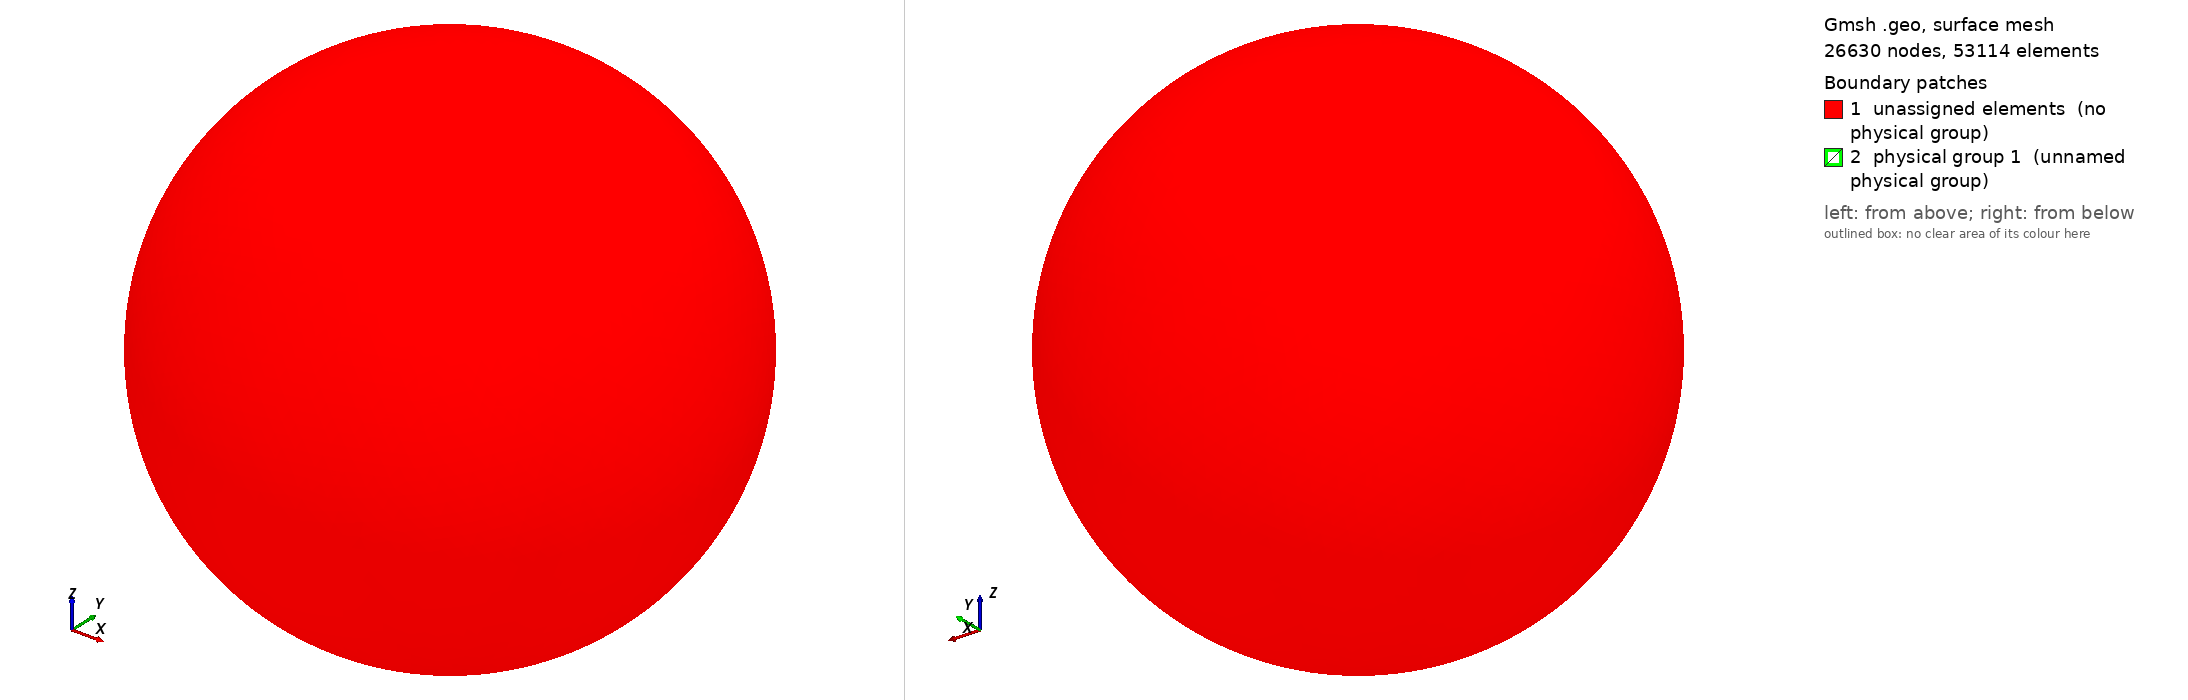

Gmsh geometry script, surface-meshed: 26630 nodes, 53114 surface elements. Boundary patches (legend numbers): 1 unassigned elements (no physical group), 2 physical group 1 (unnamed physical group). Left view from above one corner, right view from below the opposite corner. Legend entries are the model's physical surfaces; 'unassigned elements' are surfaces in no physical group. The drawing asked Gmsh for element sizes between 1% and 20% of the model's largest extent; the script's own settings can give other sizes.

=== four_spheres_with_electrode.geo (drawn) ===
// Gmsh project created on Fri May 10 17:43:53 2024
Mesh.Algorithm = 6;
Mesh.MshFileVersion = 2.2;

Mesh.MeshSizeExtendFromBoundary = 1;
Mesh.MeshSizeFactor = 1;
Mesh.MeshSizeMin = 0;
Mesh.MeshSizeMax  = 0.01;
//Automatically compute mesh element sizes from curvature, using the value as the target number of elements per 2 * Pi radians
Mesh.MeshSizeFromCurvature = 0;
Mesh.MeshSizeFromPoints = 1;

//Mesh.MinimumLineNodes = 2;
//Mesh.MinimumCircleNodes = 7;
Mesh.MinimumCircleNodes = 128;
Mesh.MinimumCurveNodes = 128;

//Mesh.CharacteristicLengthFromCurvature = 1;
//Mesh.MinimumElementsPerTwoPi = 10;

SetFactory("OpenCASCADE");
//+
Sphere(1) = {0, 0, 0, 0.079, -Pi/2, Pi/2, 2*Pi};
//+
Sphere(2) = {0, 0, 0, 0.082, -Pi/2, Pi/2, 2*Pi};
//+
Sphere(3) = {0, 0, 0, 0.086, -Pi/2, Pi/2, 2*Pi};
//+
Sphere(4) = {0, 0, 0, 0.09, -Pi/2, Pi/2, 2*Pi};

BooleanDifference(7) = {Volume{4}; Delete;}{Volume{1,2,3};};
BooleanDifference(6) = {Volume{3}; Delete;}{Volume{1,2};};
BooleanDifference(5) = {Volume{2}; Delete;}{Volume{1};};

//+
Disk(5) = {-0, 0, -0.088, 0.002, 0.002};


v() = BooleanFragments {Volume{7}; Delete;}{Surface{5}; Delete;};//+

Physical Surface(1) = {5};
Physical Volume(1) = {1};
Physical Volume(2) = {5};
Physical Volume(3) = {6};
Physical Volume(4) = {7};
